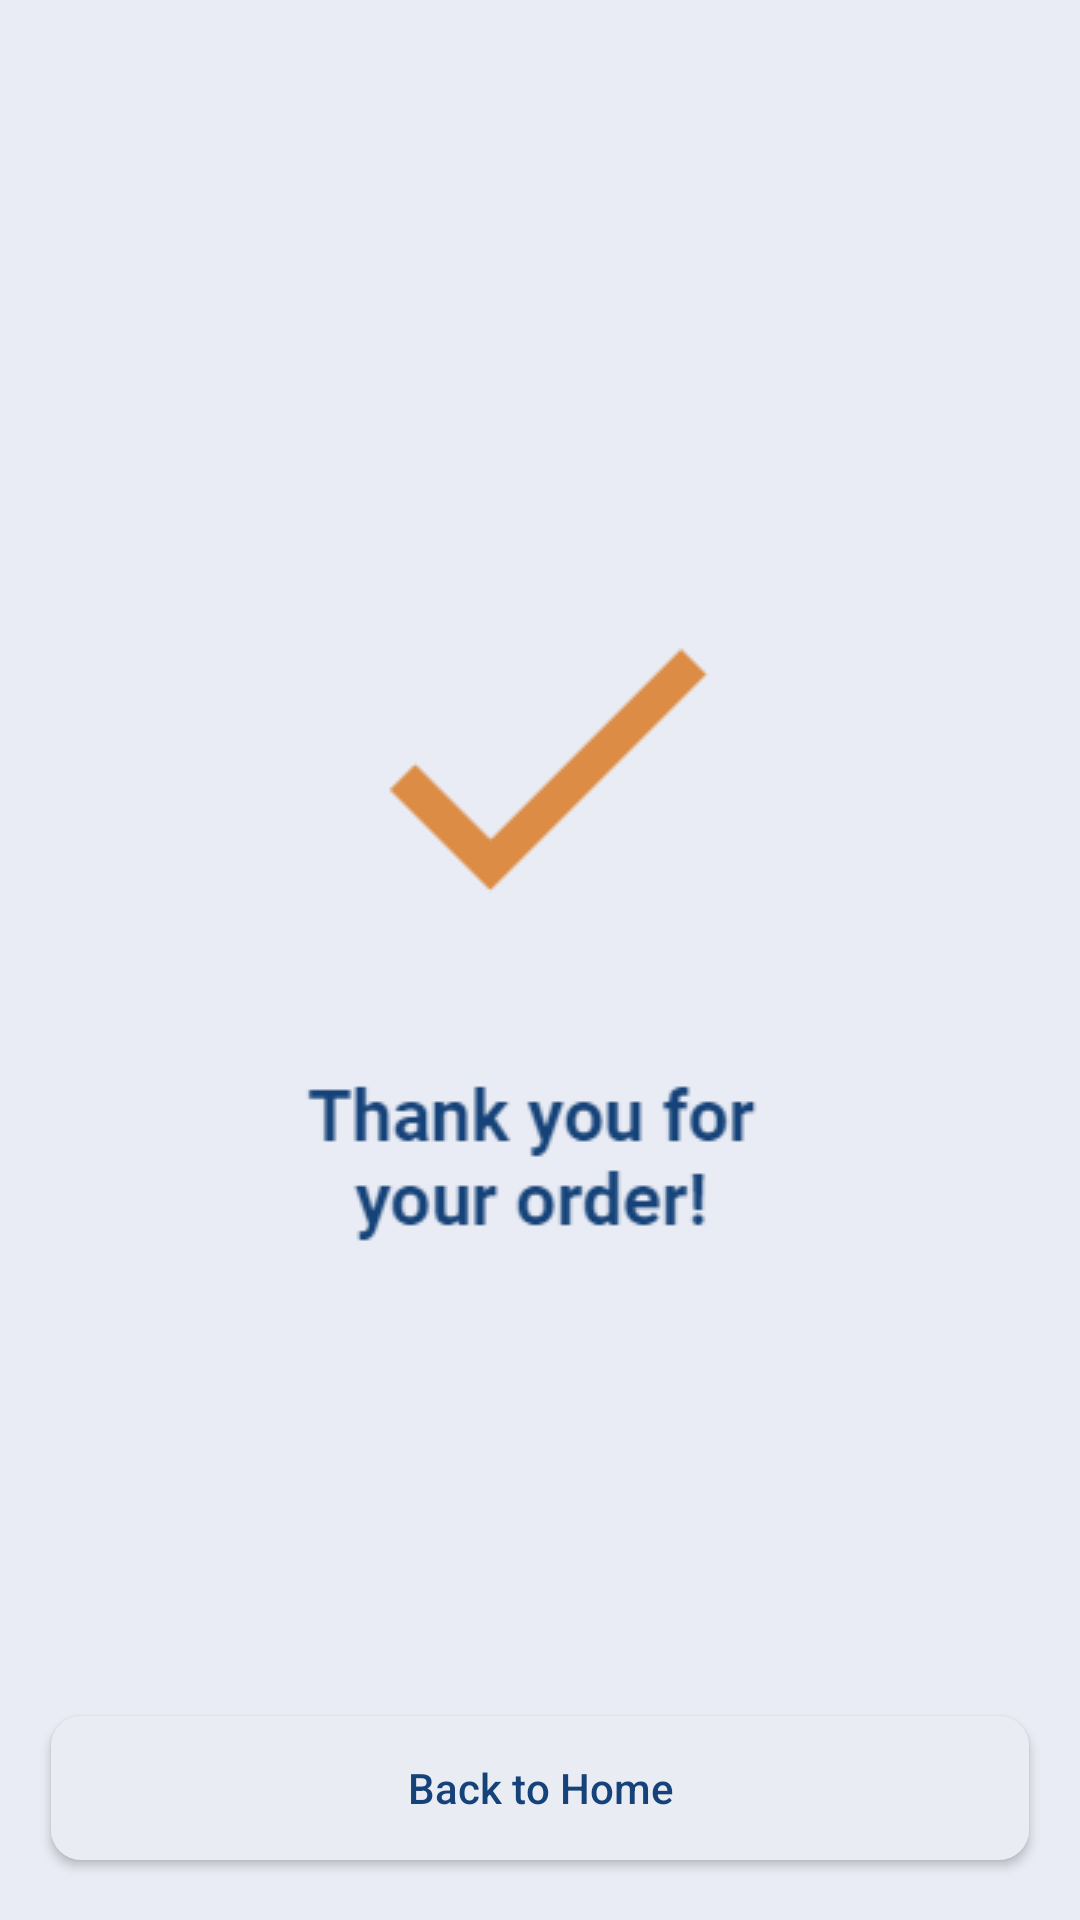

This screen was rendered from an Android layout file. Write that file and the resources it references.
<!-- AndroidManifest.xml: application theme Theme.SASCT -->
<!-- res/layout/activity_thanks.xml -->
<RelativeLayout
    xmlns:android="http://schemas.android.com/apk/res/android"
    xmlns:app="http://schemas.android.com/apk/res-auto"
    xmlns:tools="http://schemas.android.com/tools"
    android:layout_width="match_parent"
    android:layout_height="match_parent"
    android:background="#e9ecf5">

    <ImageView
        android:id="@+id/imageView"
        android:layout_width="wrap_content"
        android:layout_height="wrap_content"
        android:layout_centerInParent="true"
        android:src="@drawable/image_thanks" />

    <Button
        android:id="@+id/backToHome"
        android:textAllCaps="false"
        android:layout_width="wrap_content"
        android:layout_height="wrap_content"
        android:text="Back to Home"
        android:elevation="10dp"
        android:layout_alignParentBottom="true"
        android:layout_centerHorizontal="true"
        android:layout_marginBottom="20dp"
        android:textColor="#154278"
        android:background="@drawable/custom_button_2"
        android:onClick="navigateToMainActivity"/>

</RelativeLayout>
<!-- resources referenced by this layout -->
<resources>
  <!-- drawable custom_button_2 (drawable) -->
  <?xml version="1.0" encoding="utf-8"?>
  
  <shape xmlns:android="http://schemas.android.com/apk/res/android">
      <solid android:color="#e9ecf3" />
      <corners android:radius="10dp" />
      <padding
          android:left="8dp"
          android:top="0dp"
          android:right="8dp"
          android:bottom="0dp" />
      <size
          android:width="326dp"
          android:height="36dp" />
  </shape>
  <!-- drawable image_thanks: png bitmap (drawable, 6279 bytes) -->
  <style name="Theme.SASCT" parent="Theme.MaterialComponents.DayNight.DarkActionBar">
          
          <item name="colorPrimary">@color/primary</item>
          <item name="colorPrimaryVariant">@color/pendingColor</item>
          <item name="colorOnPrimary">@color/primary_text</item>
          
          <item name="colorSecondary">@color/teal_200</item>
          <item name="colorSecondaryVariant">@color/teal_700</item>
          <item name="colorOnSecondary">@color/black</item>
          
          <item name="android:statusBarColor">?attr/colorPrimaryVariant</item>
          
      </style>
  <color name="primary">#e9ecf3</color>
  <color name="pendingColor">#662196F3</color>
  <color name="primary_text">#212121</color>
  <color name="teal_200">#FF03DAC5</color>
  <color name="teal_700">#FF018786</color>
  <color name="black">#FF000000</color>
</resources>
